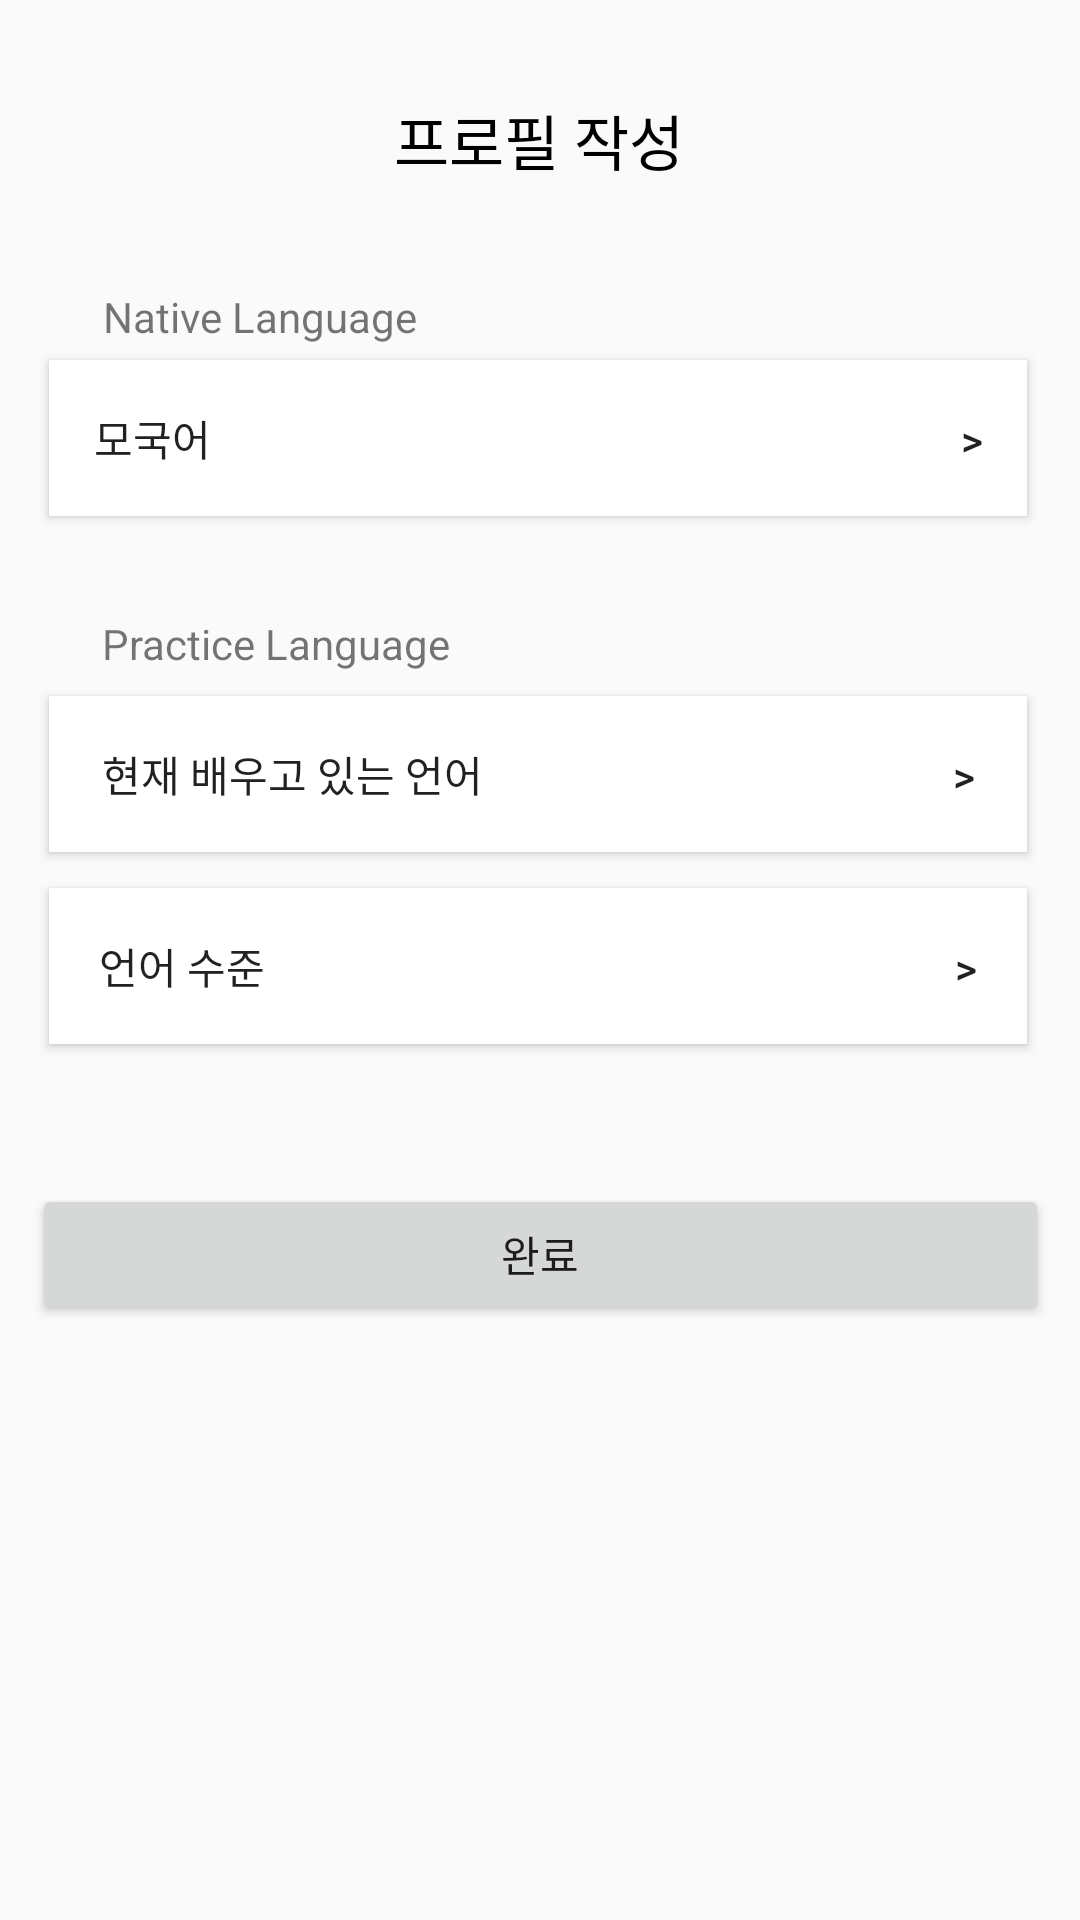

Write the Android layout XML for this screen, with the resource values it uses.
<!-- AndroidManifest.xml: application theme AppTheme -->
<!-- res/layout/activity_register3.xml -->
<?xml version="1.0" encoding="utf-8"?>
<android.support.constraint.ConstraintLayout xmlns:android="http://schemas.android.com/apk/res/android"
    xmlns:app="http://schemas.android.com/apk/res-auto"
    xmlns:tools="http://schemas.android.com/tools"
    android:layout_width="match_parent"
    android:layout_height="match_parent"
    tools:context=".Register3Activity">

    <Button
        android:id="@+id/mothertounguebutton"
        android:layout_width="326dp"
        android:layout_height="52dp"
        android:layout_marginStart="8dp"
        android:layout_marginLeft="8dp"
        android:layout_marginTop="5dp"
        android:layout_marginEnd="8dp"
        android:layout_marginRight="8dp"
        android:layout_marginBottom="8dp"
        android:background="#ffffff"
        android:text="모국어                                                                           >"
        app:layout_constraintBottom_toBottomOf="parent"
        app:layout_constraintEnd_toEndOf="parent"
        app:layout_constraintHorizontal_bias="0.463"
        app:layout_constraintStart_toStartOf="parent"
        app:layout_constraintTop_toBottomOf="@+id/textView2"
        app:layout_constraintVertical_bias="0.0"
        tools:ignore="MissingConstraints" />

    <Button
        android:id="@+id/completebutton"
        android:layout_width="339dp"
        android:layout_height="47dp"
        android:layout_marginStart="8dp"
        android:layout_marginLeft="8dp"
        android:layout_marginTop="8dp"
        android:layout_marginEnd="8dp"
        android:layout_marginRight="8dp"
        android:layout_marginBottom="8dp"
        android:text="완료"
        app:layout_constraintBottom_toBottomOf="parent"
        app:layout_constraintEnd_toEndOf="parent"
        app:layout_constraintStart_toStartOf="parent"
        app:layout_constraintTop_toBottomOf="@+id/profiletext2"
        app:layout_constraintVertical_bias="0.631"
        tools:ignore="MissingConstraints" />

    <TextView
        android:id="@+id/profiletext2"
        android:layout_width="wrap_content"
        android:layout_height="wrap_content"
        android:layout_marginStart="4dp"
        android:layout_marginLeft="4dp"
        android:layout_marginTop="32dp"
        android:text="프로필 작성"
        android:textColor="#000000"
        android:textSize="20dp"
        app:layout_constraintEnd_toEndOf="parent"
        app:layout_constraintHorizontal_bias="0.491"
        app:layout_constraintStart_toStartOf="parent"
        app:layout_constraintTop_toTopOf="parent"
        tools:ignore="MissingConstraints" />

    <TextView
        android:id="@+id/textView2"
        android:layout_width="wrap_content"
        android:layout_height="wrap_content"
        android:layout_marginStart="8dp"
        android:layout_marginLeft="8dp"
        android:layout_marginTop="96dp"
        android:layout_marginEnd="8dp"
        android:layout_marginRight="8dp"
        android:text="Native Language"
        app:layout_constraintEnd_toEndOf="parent"
        app:layout_constraintHorizontal_bias="0.11"
        app:layout_constraintStart_toStartOf="parent"
        app:layout_constraintTop_toTopOf="parent"
        tools:ignore="MissingConstraints" />

    <TextView
        android:id="@+id/textView"
        android:layout_width="wrap_content"
        android:layout_height="wrap_content"
        android:layout_marginStart="8dp"
        android:layout_marginLeft="8dp"
        android:layout_marginEnd="8dp"
        android:layout_marginRight="8dp"
        android:layout_marginBottom="416dp"
        android:text="Practice Language"
        app:layout_constraintBottom_toBottomOf="parent"
        app:layout_constraintEnd_toEndOf="parent"
        app:layout_constraintHorizontal_bias="0.114"
        app:layout_constraintStart_toStartOf="parent"
        tools:ignore="MissingConstraints" />

    <android.support.constraint.Guideline
        android:id="@+id/guideline3"
        android:layout_width="wrap_content"
        android:layout_height="wrap_content"
        android:orientation="horizontal"
        app:layout_constraintGuide_begin="32dp" />

    <android.support.constraint.Guideline
        android:id="@+id/guideline4"
        android:layout_width="wrap_content"
        android:layout_height="wrap_content"
        android:orientation="vertical"
        app:layout_constraintGuide_begin="40dp" />

    <Button
        android:id="@+id/learnbutton"
        android:layout_width="326dp"
        android:layout_height="52dp"
        android:layout_marginStart="8dp"
        android:layout_marginLeft="8dp"
        android:layout_marginTop="8dp"
        android:layout_marginEnd="8dp"
        android:layout_marginRight="8dp"
        android:background="#ffffff"
        android:text="현재 배우고 있는 언어                                               >"
        app:layout_constraintEnd_toEndOf="parent"
        app:layout_constraintHorizontal_bias="0.463"
        app:layout_constraintStart_toStartOf="parent"
        app:layout_constraintTop_toBottomOf="@+id/textView"
        tools:ignore="MissingConstraints" />

    <Button
        android:id="@+id/levelbutton"
        android:layout_width="326dp"
        android:layout_height="52dp"
        android:layout_marginStart="8dp"
        android:layout_marginLeft="8dp"
        android:layout_marginTop="12dp"
        android:layout_marginEnd="8dp"
        android:layout_marginRight="8dp"
        android:background="#ffffff"
        android:text="언어 수준                                                                     >"
        app:layout_constraintEnd_toEndOf="parent"
        app:layout_constraintHorizontal_bias="0.463"
        app:layout_constraintStart_toStartOf="parent"
        app:layout_constraintTop_toBottomOf="@+id/learnbutton"
        tools:ignore="MissingConstraints" />

    <android.support.constraint.Guideline
        android:id="@+id/guideline8"
        android:layout_width="wrap_content"
        android:layout_height="wrap_content"
        android:orientation="vertical"
        app:layout_constraintGuide_begin="365dp" />

</android.support.constraint.ConstraintLayout>
<!-- resources referenced by this layout -->
<resources>
  <style name="AppTheme" parent="Theme.AppCompat.Light.DarkActionBar">
          
          <item name="colorPrimary">@color/colorPrimary</item>
          <item name="colorPrimaryDark">@color/colorPrimaryDark</item>
          <item name="colorAccent">#A6A6A6</item>
          <item name="windowActionBar">false</item>
          <item name="windowNoTitle">true</item>
      </style>
  <!-- not gathered from this repository: default colours our renderer supplied (Android Studio template values) -->
  <color name="colorPrimary">#FF6200EE</color>
  <color name="colorPrimaryDark">#FF3700B3</color>
</resources>
